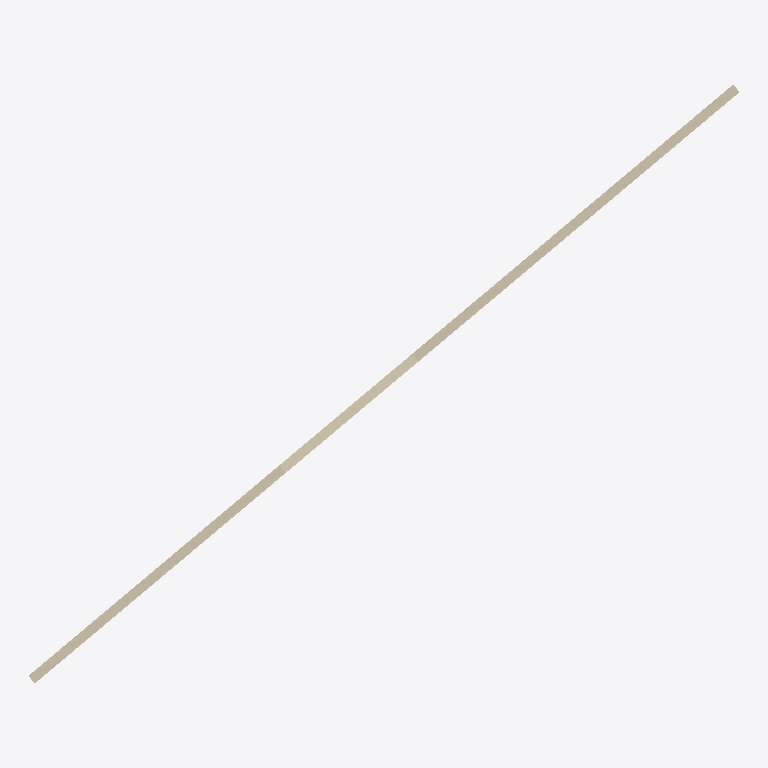
Plan cut of the same IFC building model at storey 'Niveau 0' (level 0.00 m, cut at 1.40 m), seen from above with north up, elements coloured by IFC class: 1 wall (beige). Cut surfaces are drawn darker.
Extent 14.4 m × 12.1 m × 2.8 m (x, y, z). Storeys (1): Niveau 0 at 0.00 m. Elements (1): 1 IfcWallStandardCase.

HEADER;
FILE_DESCRIPTION(('ViewDefinition [CoordinationView_V2.0]'),'2;1');
FILE_NAME('0001','2020-04-26T09:15:57',(''),(''),'The EXPRESS Data Manager Version 5.02.0100.07 : ','20180328_1600(x64) - Exporter 19.0.1.1 - Interfa','');
FILE_SCHEMA(('IFC2X3'));
ENDSEC;
DATA;
#104=IFCPROJECT('1TLFdtnh516vmokZJ0$I01',#41,'0001',$,$,'Nom du projet','Etat du projet',(#96),#91);
#243=IFCSITE('1TLFdtnh516vmokZJ0$I03',#41,'Default',$,'',#242,$,$,.ELEMENT.,(48,51,23,999633),(2,21,3,553905),0.0,$,$);
#114=IFCBUILDING('1TLFdtnh516vmokZJ0$I00',#41,'',$,$,#32,$,'',.ELEMENT.,$,$,#110);
#123=IFCBUILDINGSTOREY('1TLFdtnh516vmokZG$0jsH',#41,'Niveau 0',$,$,#121,$,'Niveau 0',.ELEMENT.,-1.949161E-14);
#173=IFCWALLSTANDARDCASE('1urY1C0pr868NQAzgNZBCl',#41,'Mur de base:Générique - Ext. 200 mm:250537',$,'Mur de base:Générique - Ext. 200 mm:29331',#142,#169,'250537');
ENDSEC;
